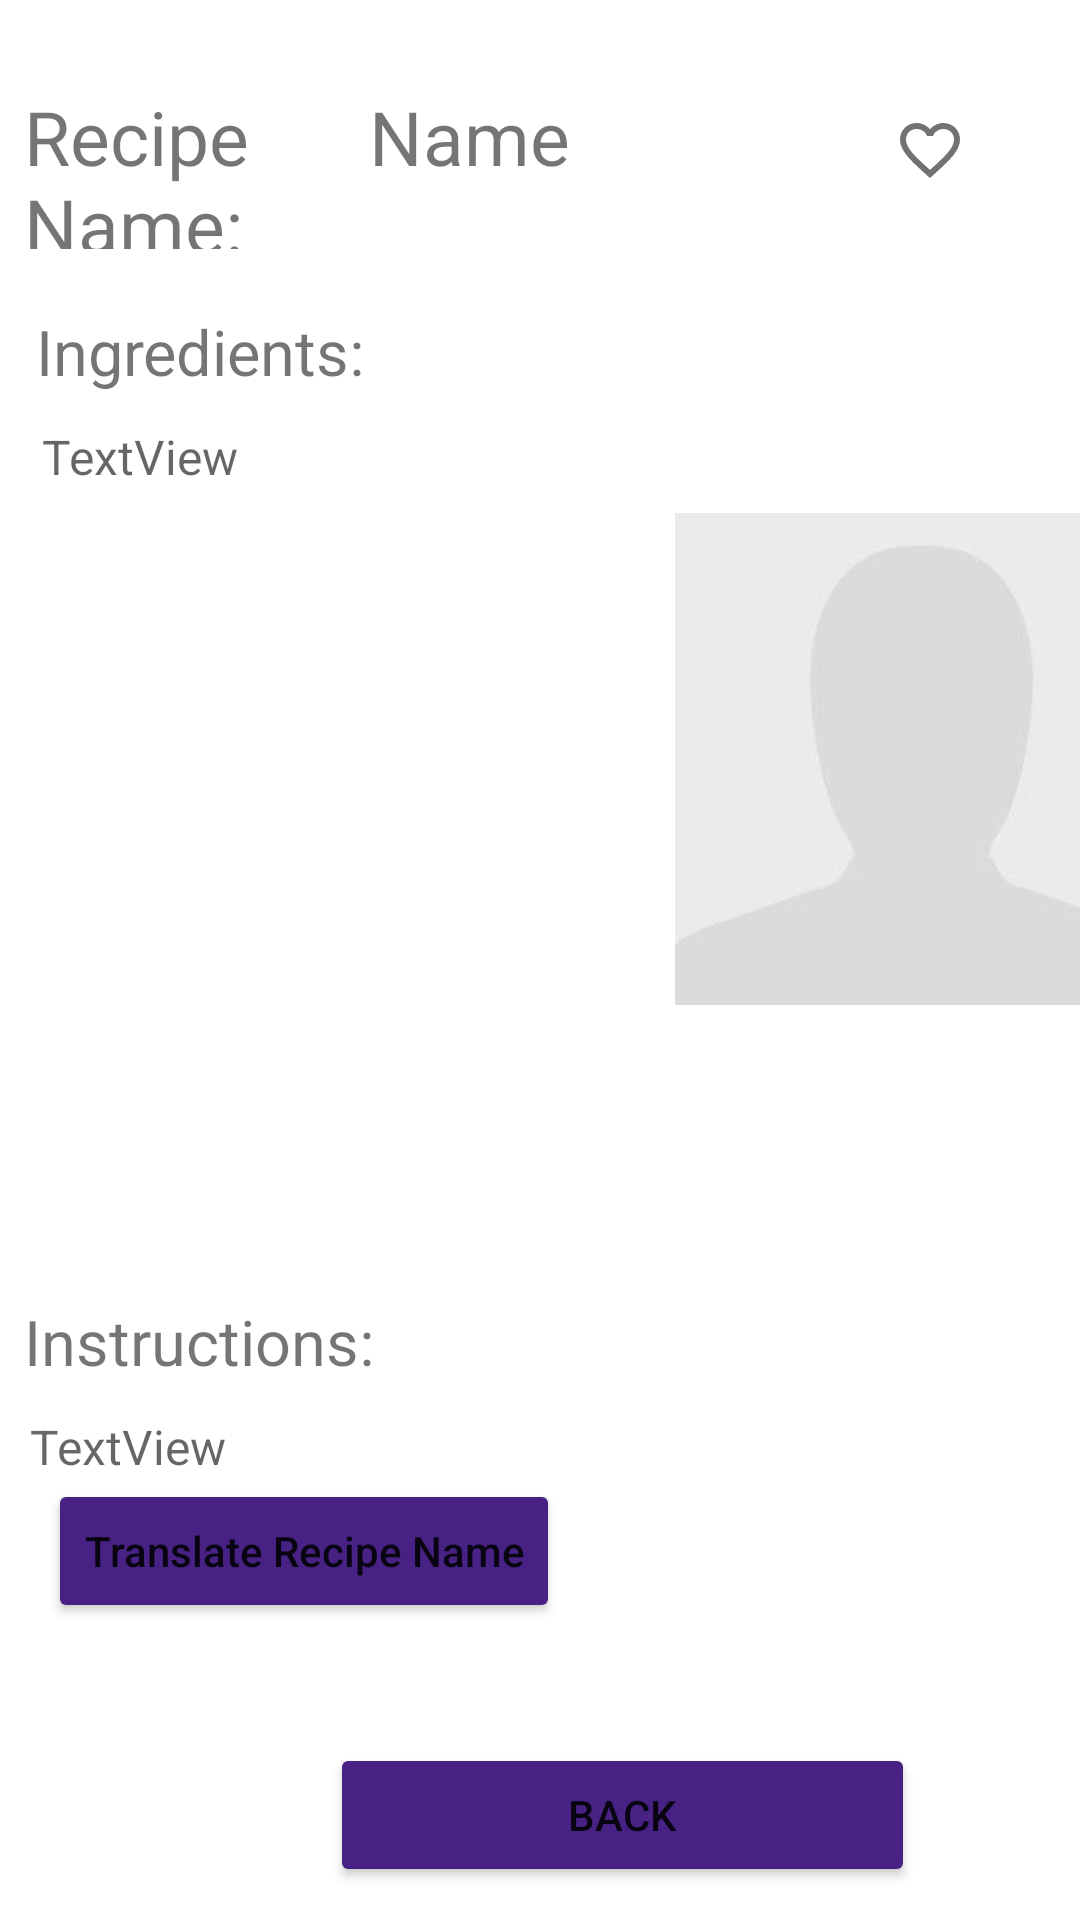

The Android layout XML behind this screen, and the referenced resources:
<!-- AndroidManifest.xml: application theme Theme.Class3Demo2 -->
<!-- res/layout/fragment_recipe_page.xml -->
<?xml version="1.0" encoding="utf-8"?>
<androidx.constraintlayout.widget.ConstraintLayout xmlns:android="http://schemas.android.com/apk/res/android"
    xmlns:app="http://schemas.android.com/apk/res-auto"
    xmlns:tools="http://schemas.android.com/tools"
    android:layout_width="match_parent"
    android:layout_height="match_parent"
    tools:context=".RecipeFragment">


    

    <ScrollView
        android:id="@+id/scrollView2"
        android:layout_width="match_parent"
        android:layout_height="match_parent"
        app:layout_constraintBottom_toBottomOf="parent"
        app:layout_constraintEnd_toEndOf="parent"
        app:layout_constraintHorizontal_bias="0.0"
        app:layout_constraintStart_toStartOf="parent"
        app:layout_constraintTop_toTopOf="parent"
        app:layout_constraintVertical_bias="0.0">

        <androidx.appcompat.widget.LinearLayoutCompat
            android:layout_width="match_parent"
            android:layout_height="match_parent"
            android:orientation="vertical">

            <Space
                android:layout_width="250dp"
                android:layout_height="20dp" />

            <LinearLayout
                android:layout_width="match_parent"
                android:layout_height="wrap_content"
                android:orientation="horizontal">

                <TextView
                    android:id="@+id/recipe_Recipe_name_tv"
                    android:layout_width="wrap_content"
                    android:layout_height="wrap_content"
                    android:layout_marginLeft="8sp"
                    android:layout_weight="1"
                    android:text="Recipe Name:"
                    android:textSize="25sp" />

                <TextView
                    android:id="@+id/recipeTitleTv"
                    android:layout_width="159dp"
                    android:layout_height="wrap_content"
                    android:layout_marginLeft="8sp"
                    android:text="Name"
                    android:textSize="25sp" />

                <CheckBox
                    android:id="@+id/like"
                    android:layout_width="62dp"
                    android:layout_height="60dp"
                    android:layout_marginStart="16dp"
                    android:button="@drawable/selector_wishlist_item"
                    android:focusable="false"
                    android:shadowDy="10"
                    android:textAllCaps="false"
                    app:useMaterialThemeColors="false" />

            </LinearLayout>

            <Space
                android:layout_width="250dp"
                android:layout_height="20dp" />

            <LinearLayout
                android:layout_width="wrap_content"
                android:layout_height="match_parent"
                android:orientation="horizontal">

                <LinearLayout
                    android:layout_width="221dp"
                    android:layout_height="match_parent"
                    android:layout_marginLeft="4sp"
                    android:orientation="vertical">

                    <TextView
                        android:id="@+id/textView2"
                        android:layout_width="match_parent"
                        android:layout_height="wrap_content"
                        android:layout_marginLeft="8sp"
                        android:text="Ingredients:"
                        android:textSize="21sp" />

                    <com.google.android.material.textfield.TextInputLayout
                        style="@style/Widget.MaterialComponents.TextInputLayout.OutlinedBox"
                        android:layout_width="197dp"
                        android:layout_height="wrap_content"
                        android:layout_marginStart="10dp"
                        android:layout_marginTop="10dp"
                        android:layout_marginEnd="10dp"
                        app:boxBackgroundColor="#B8B1B1">

                        <TextView
                            android:id="@+id/Ingredients_tv"
                            android:layout_width="match_parent"
                            android:layout_height="wrap_content"
                            android:layout_weight="1"
                            android:capitalize="none"
                            android:clickable="false"
                            android:lineSpacingExtra="8sp"
                            android:text="TextView"
                            android:textAlignment="viewStart"
                            android:textAllCaps="false"
                            android:textAppearance="@style/TextAppearance.AppCompat.Display1"
                            android:textSize="16sp" />
                    </com.google.android.material.textfield.TextInputLayout>

                </LinearLayout>


                <FrameLayout
                    android:layout_width="match_parent"
                    android:layout_height="300sp"
                    android:layout_weight="1"
                    android:orientation="vertical">


                    <ImageView
                        android:id="@+id/avatarImg"
                        android:layout_width="164dp"
                        android:layout_height="match_parent"
                        android:layout_weight="1"
                        android:isScrollContainer="false"
                        android:scaleType="fitCenter"
                        android:src="@drawable/profile" />

                </FrameLayout>


            </LinearLayout>

            <Space
                android:layout_width="250dp"
                android:layout_height="30sp" />

            <LinearLayout
                android:layout_width="match_parent"
                android:layout_height="wrap_content"
                android:orientation="vertical">

                <TextView
                    android:id="@+id/textView7"
                    android:layout_width="match_parent"
                    android:layout_height="wrap_content"
                    android:layout_marginLeft="8sp"
                    android:text="Instructions:"
                    android:textSize="21sp" />

                <com.google.android.material.textfield.TextInputLayout
                    style="@style/Widget.MaterialComponents.TextInputLayout.OutlinedBox"
                    android:layout_width="match_parent"
                    android:layout_height="match_parent"
                    android:layout_marginStart="10dp"
                    android:layout_marginTop="10dp"
                    android:layout_marginEnd="10dp"
                    app:boxBackgroundColor="#B8B1B1">

                    <TextView
                        android:id="@+id/Instructions_tv"
                        android:layout_width="match_parent"
                        android:layout_height="wrap_content"
                        android:layout_weight="1"
                        android:capitalize="none"
                        android:clickable="false"
                        android:lineSpacingExtra="8sp"
                        android:text="TextView"
                        android:textAlignment="viewStart"
                        android:textAllCaps="false"
                        android:textAppearance="@style/TextAppearance.AppCompat.Display1"
                        android:textSize="16sp" />
                </com.google.android.material.textfield.TextInputLayout>

                <Button
                    android:id="@+id/translateBtn"
                    android:layout_width="wrap_content"
                    android:layout_height="wrap_content"
                    android:layout_marginLeft="16sp"
                    android:layout_weight="1"
                    android:backgroundTint="@color/button"
                    android:text="Translate Recipe Name"
                    android:textAllCaps="false" />
            </LinearLayout>

            <LinearLayout
                android:layout_width="match_parent"
                android:layout_height="match_parent"
                android:orientation="vertical">

            </LinearLayout>

            <Space
                android:layout_width="250dp"
                android:layout_height="40sp" />

            <Button
                android:id="@+id/backBtn"
                android:layout_width="195dp"
                android:layout_height="wrap_content"
                android:layout_marginLeft="110sp"
                android:layout_weight="1"
                android:backgroundTint="@color/button"
                android:text="Back" />

        </androidx.appcompat.widget.LinearLayoutCompat>

    </ScrollView>

</androidx.constraintlayout.widget.ConstraintLayout>
<!-- resources referenced by this layout -->
<resources>
  <color name="button">#472183</color>
  <!-- drawable profile: jpg bitmap (drawable, 1958 bytes) -->
  <!-- drawable selector_wishlist_item (drawable) -->
  <?xml version="1.0" encoding="utf-8"?>
  <selector xmlns:android="http://schemas.android.com/apk/res/android">
  
      <item
          android:drawable="@drawable/ic_blank_heart"
          android:state_checked="false" />
      <item
          android:drawable="@drawable/ic_full_heart"
          android:state_checked="true"/>
      <item
          android:drawable="@drawable/ic_blank_heart"/>
  
  </selector>
  <style name="Theme.Class3Demo2" parent="Theme.MaterialComponents.DayNight.DarkActionBar">
          
          <item name="colorPrimary">#199590</item>
          <item name="colorPrimaryVariant">#3A3838</item>
          <item name="colorOnPrimary">#FFFFFF</item>
          
          <item name="colorSecondary">@color/teal_200</item>
          <item name="colorSecondaryVariant">@color/teal_700</item>
          <item name="colorOnSecondary">#0D4C92</item>
          
          <item name="android:statusBarColor">?attr/colorPrimaryVariant</item>
          
      </style>
  <!-- drawable ic_blank_heart (drawable) -->
  <vector android:height="24dp" android:tint="#727272"
      android:viewportHeight="24" android:viewportWidth="24"
      android:width="24dp" xmlns:android="http://schemas.android.com/apk/res/android">
      <path android:fillColor="#727272" android:pathData="M16.5,3c-1.74,0 -3.41,0.81 -4.5,2.09C10.91,3.81 9.24,3 7.5,3 4.42,3 2,5.42 2,8.5c0,3.78 3.4,6.86 8.55,11.54L12,21.35l1.45,-1.32C18.6,15.36 22,12.28 22,8.5 22,5.42 19.58,3 16.5,3zM12.1,18.55l-0.1,0.1 -0.1,-0.1C7.14,14.24 4,11.39 4,8.5 4,6.5 5.5,5 7.5,5c1.54,0 3.04,0.99 3.57,2.36h1.87C13.46,5.99 14.96,5 16.5,5c2,0 3.5,1.5 3.5,3.5 0,2.89 -3.14,5.74 -7.9,10.05z"/>
  </vector>
  <!-- drawable ic_full_heart (drawable) -->
  <vector android:height="24dp"
      android:viewportHeight="24"
      android:viewportWidth="24"
      android:width="24dp"
      xmlns:android="http://schemas.android.com/apk/res/android">
  
      <path android:fillColor="@android:color/holo_red_light"
          android:pathData="M12,21.35l-1.45,-1.32C5.4,15.36 2,12.28 2,8.5 2,5.42 4.42,3 7.5,3c1.74,0 3.41,0.81 4.5,2.09C13.09,3.81 14.76,3 16.5,3 19.58,3 22,5.42 22,8.5c0,3.78 -3.4,6.86 -8.55,11.54L12,21.35z"/>
  </vector>
  <color name="teal_200">#FB0C0C</color>
  <color name="teal_700">#FF0000</color>
</resources>
